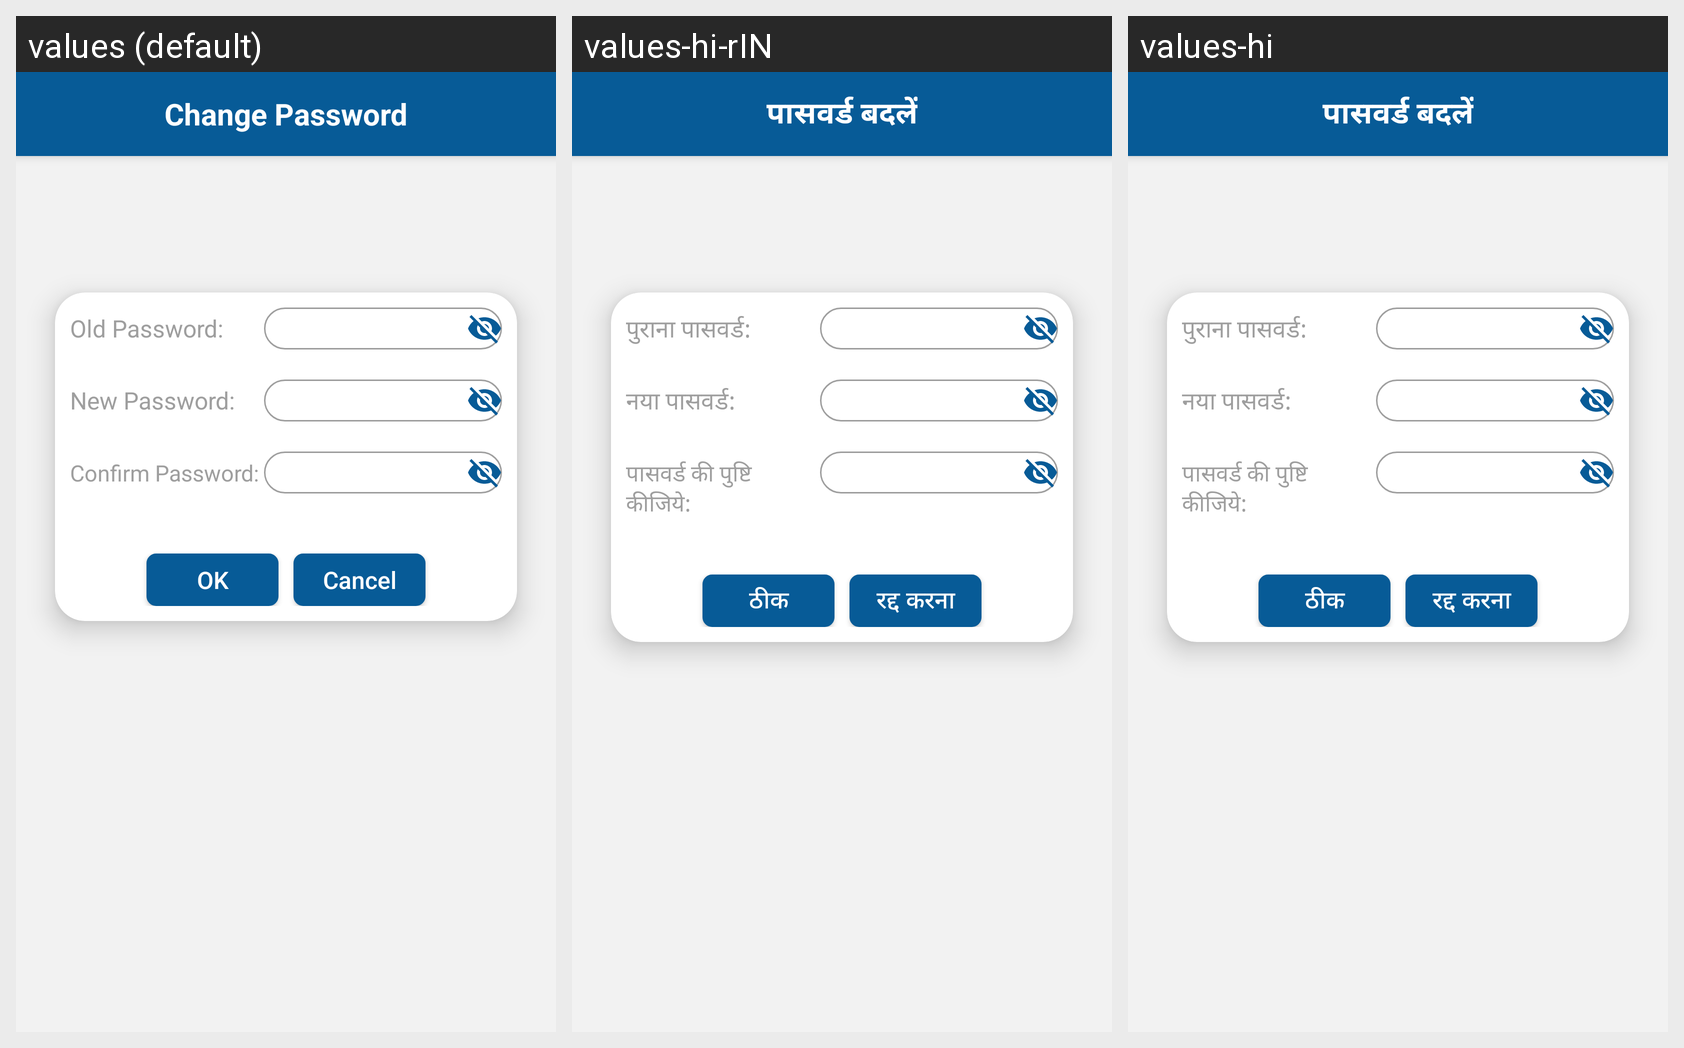

The Android screen above is rendered under several locales of the same app. Produce the string resources it draws, with the default and per-locale values.
Android screen res/layout/activity_changepassword_main.xml rendered under 3 locales, left to right: values (default), values-hi-rIN, values-hi. Device: Nexus 5 (rendered at 1080×1920; each locale shown at half size, 540×960, under a caption strip naming it); theme AppTheme.
Strings drawn on this screen, with the default value and each locale's value (text and hints the layout hard-codes, and strings that could not be matched under every locale, appear in the picture but are not listed):

Change_Password
  values: Change Password
  values-hi-rIN: पासवर्ड बदलें
  values-hi: पासवर्ड बदलें

Old_Password
  values: Old Password:
  values-hi-rIN: पुराना पासवर्ड:
  values-hi: पुराना पासवर्ड:

New_Password
  values: New Password:
  values-hi-rIN: नया पासवर्ड:
  values-hi: नया पासवर्ड:

Confirm_Password
  values: Confirm Password:
  values-hi-rIN: पासवर्ड की पुष्टि कीजिये:
  values-hi: पासवर्ड की पुष्टि कीजिये:

OK_Button_label
  values: OK
  values-hi-rIN: ठीक
  values-hi: ठीक

Cancel
  values: Cancel
  values-hi-rIN: रद्द करना
  values-hi: रद्द करना
